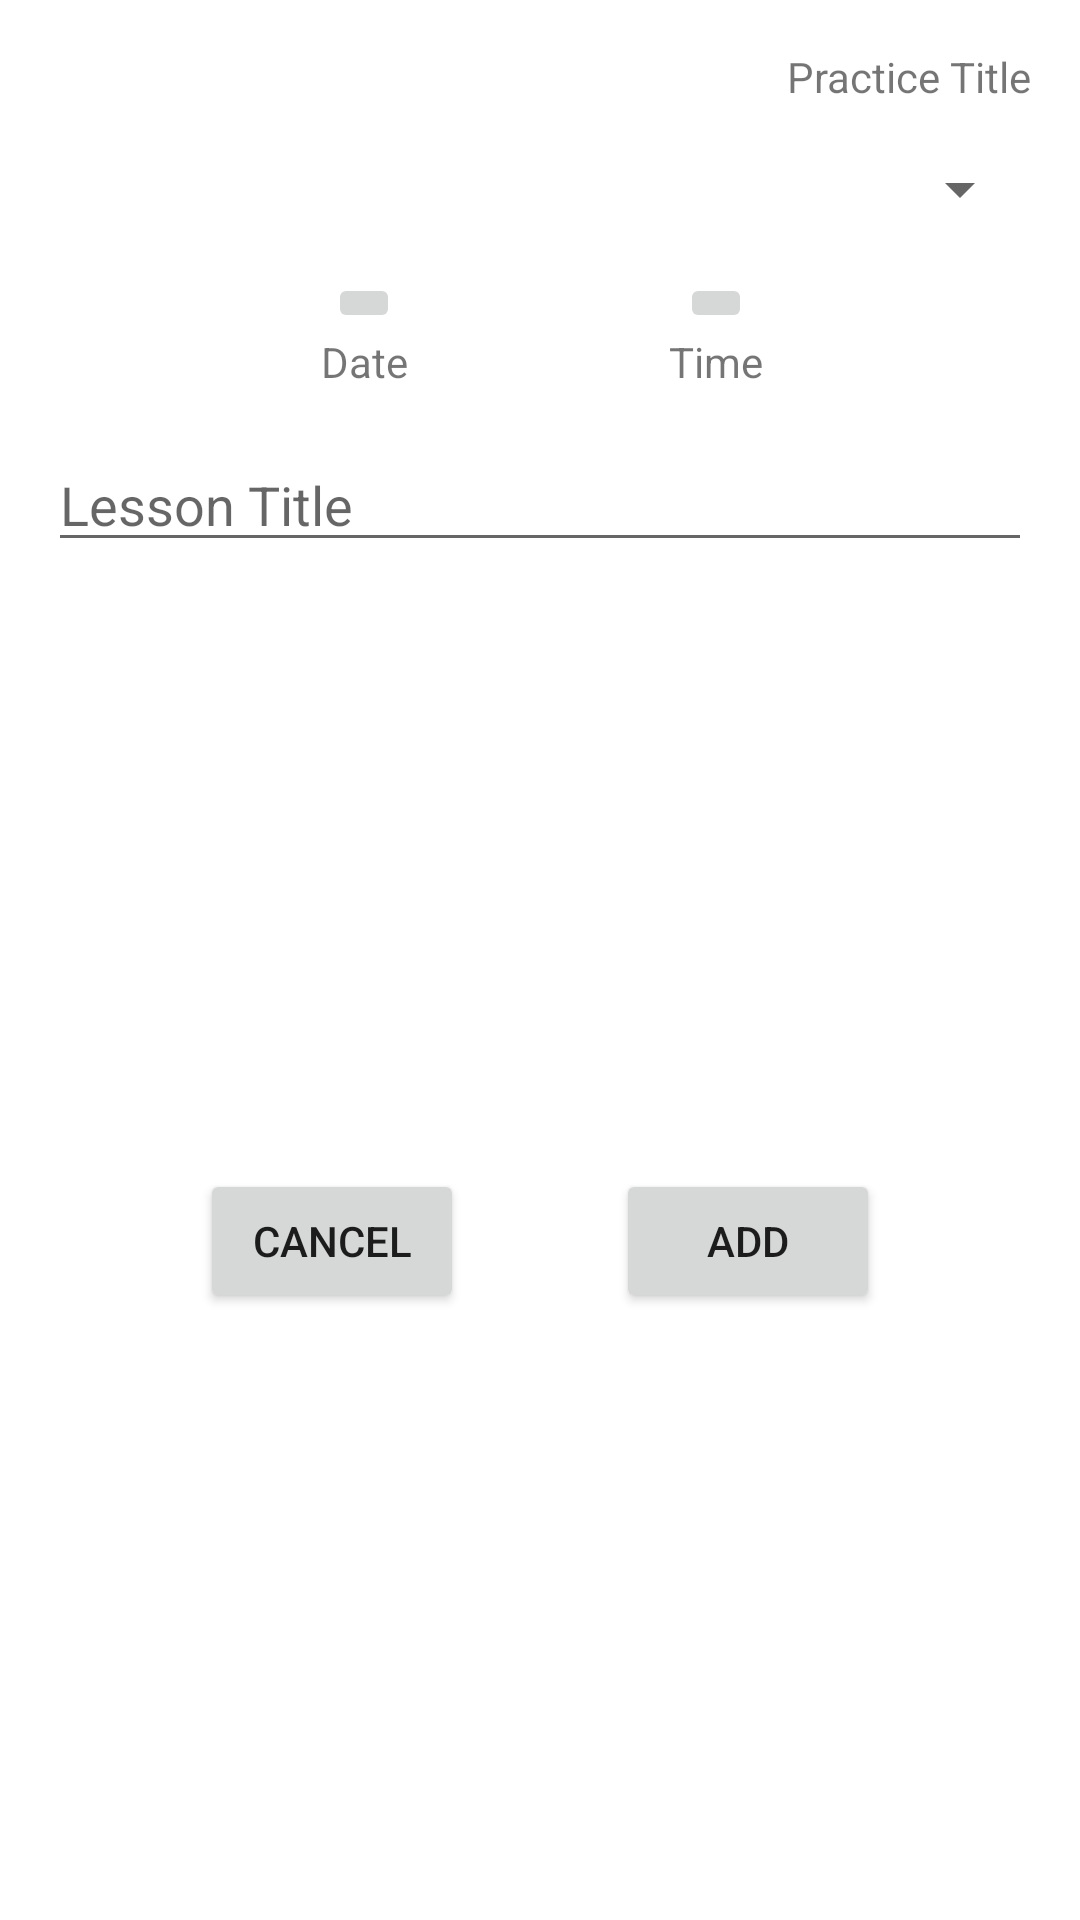

Write the Android layout XML for this screen, with the resource values it uses.
<!-- AndroidManifest.xml: application theme Theme.PresensiOnline -->
<!-- res/layout/presence_layout.xml -->
<?xml version="1.0" encoding="utf-8"?>
<androidx.constraintlayout.widget.ConstraintLayout xmlns:android="http://schemas.android.com/apk/res/android"
    android:layout_width="match_parent"
    xmlns:app="http://schemas.android.com/apk/res-auto"
    xmlns:tools="http://schemas.android.com/tools"
    android:layout_marginHorizontal="32dp"
    android:layout_height="wrap_content"
    android:padding="16dp">

    <TextView
        android:id="@+id/tv_spinner"
        android:layout_width="wrap_content"
        android:layout_height="wrap_content"
        android:text="Practice Title"
        app:layout_constraintEnd_toEndOf="parent"
        app:layout_constraintTop_toTopOf="parent" />
    <Spinner
        android:id="@+id/spinner"
        android:layout_width="match_parent"
        android:layout_height="wrap_content"
        android:layout_marginTop="16dp"
        app:layout_constraintTop_toBottomOf="@id/tv_spinner"
        app:layout_constraintEnd_toEndOf="parent"
        app:layout_constraintStart_toStartOf="parent"/>

    <ImageButton
        android:id="@+id/btn_date"
        android:layout_width="wrap_content"
        android:layout_height="wrap_content"
        android:src="@drawable/ic_date"
        android:layout_marginTop="16dp"
        app:layout_constraintEnd_toStartOf="@id/btn_time"
        app:layout_constraintTop_toBottomOf="@id/spinner"
        app:layout_constraintStart_toStartOf="parent"/>
    <TextView
        android:id="@+id/tv_date"
        android:layout_width="wrap_content"
        android:layout_height="wrap_content"
        android:text="Date"
        app:layout_constraintTop_toBottomOf="@id/btn_date"
        app:layout_constraintStart_toStartOf="@id/btn_date"
        app:layout_constraintEnd_toEndOf="@id/btn_date"/>

    <ImageButton
        android:id="@+id/btn_time"
        android:layout_width="wrap_content"
        android:layout_height="wrap_content"
        android:src="@drawable/ic_time"
        android:layout_marginTop="16dp"
        app:layout_constraintTop_toBottomOf="@id/spinner"
        app:layout_constraintEnd_toEndOf="parent"
        app:layout_constraintStart_toEndOf="@id/btn_date"/>
    <TextView
        android:id="@+id/tv_time"
        android:layout_width="wrap_content"
        android:layout_height="wrap_content"
        android:text="Time"
        app:layout_constraintTop_toBottomOf="@id/btn_time"
        app:layout_constraintStart_toStartOf="@id/btn_time"
        app:layout_constraintEnd_toEndOf="@id/btn_time"/>

    <EditText
        android:id="@+id/input_lesson_title"
        android:layout_width="match_parent"
        android:layout_height="wrap_content"
        android:layout_marginTop="16dp"
        android:hint="Lesson Title"
        android:lines="1"
        app:layout_constraintEnd_toEndOf="parent"
        app:layout_constraintStart_toStartOf="parent"
        app:layout_constraintTop_toBottomOf="@id/tv_date" />

    <Button
        android:id="@+id/btn_add"
        android:layout_width="wrap_content"
        android:layout_height="wrap_content"
        android:text="ADD"
        app:layout_constraintStart_toEndOf="@id/btn_cancel"
        app:layout_constraintTop_toBottomOf="@id/input_lesson_title"
        app:layout_constraintEnd_toEndOf="parent"
        android:layout_marginTop="16dp"
        app:layout_constraintBottom_toBottomOf="parent"/>

    <Button
        android:id="@+id/btn_cancel"
        android:layout_width="wrap_content"
        android:layout_height="wrap_content"
        android:text="CANCEL"
        app:layout_constraintTop_toBottomOf="@id/input_lesson_title"
        app:layout_constraintStart_toStartOf="parent"
        app:layout_constraintEnd_toStartOf="@id/btn_add"
        android:layout_marginTop="16dp"
        app:layout_constraintBottom_toBottomOf="parent"/>

</androidx.constraintlayout.widget.ConstraintLayout>
<!-- resources referenced by this layout -->
<resources>
  <style name="Theme.PresensiOnline" parent="Theme.MaterialComponents.DayNight.NoActionBar">
          
          <item name="colorPrimary">@color/purple_500</item>
          <item name="colorPrimaryVariant">@color/purple_700</item>
          <item name="colorOnPrimary">@color/white</item>
          
          <item name="colorSecondary">@color/teal_200</item>
          <item name="colorSecondaryVariant">@color/teal_700</item>
          <item name="colorOnSecondary">@color/black</item>
          
          <item name="android:statusBarColor" tools:targetApi="l">?attr/colorPrimaryVariant</item>
          
      </style>
  <!-- not gathered from this repository: default colours our renderer supplied (Android Studio template values) -->
  <color name="purple_500">#FF6200EE</color>
  <color name="purple_700">#FF3700B3</color>
  <color name="teal_200">#FF03DAC5</color>
  <color name="teal_700">#FF018786</color>
  <color name="black">#FF000000</color>
  <color name="white">#FFFFFFFF</color>
</resources>
